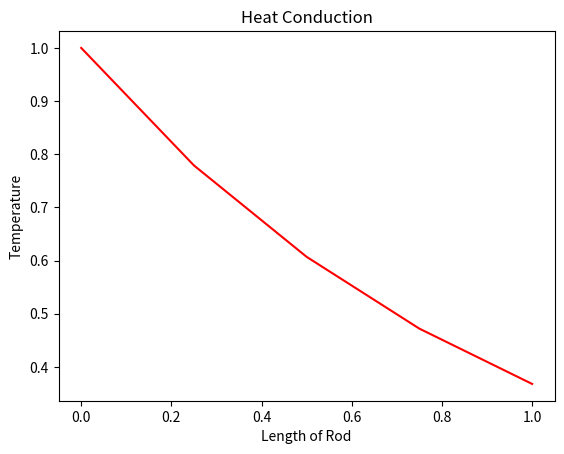

Write Python code to recreate this figure.
import numpy as np
from matplotlib import pyplot as plt
import matplotlib.animation as Anim

h=0.25 #spatial step size
k=0.25 # time step size
T=2 #total time of simulation
x=np.arange(0,1+h,h)
t=np.arange(0,T+k,k)
n=len(x)
m=len(t)
U=np.zeros((n,m)) #initializing solution matix

#setting boundary and initial condition
BoundaryCond=[0,0]
InitialCond=np.e**(-x)
U[0,:]=BoundaryCond[0]  
U[-1,:]=BoundaryCond[1]
U[:,0]=InitialCond

#updating the Heat solution matrix
for j in range(1,m):
    for i in range(1,n-1):
        U[i,j]=(k/h**2)*U[i-1,j-1]+(1-2*(k/h**2))*U[i,j-1]+(k/h**2)*U[i+1,j-1]

U=U.round(3) #rounding off upto 3 decimal places 
print(U)

#plotting and animation
fig,ax=plt.subplots()
line,=ax.plot(x,U[:,0], color='red')
def animate(i):
    line.set_ydata(U[:,i])
    return line,
anim=Anim.FuncAnimation(fig,animate, frames=m,interval=50, blit=True)
plt.xlabel('Length of Rod')
plt.ylabel('Temperature')
plt.title('Heat Conduction')
plt.show()

